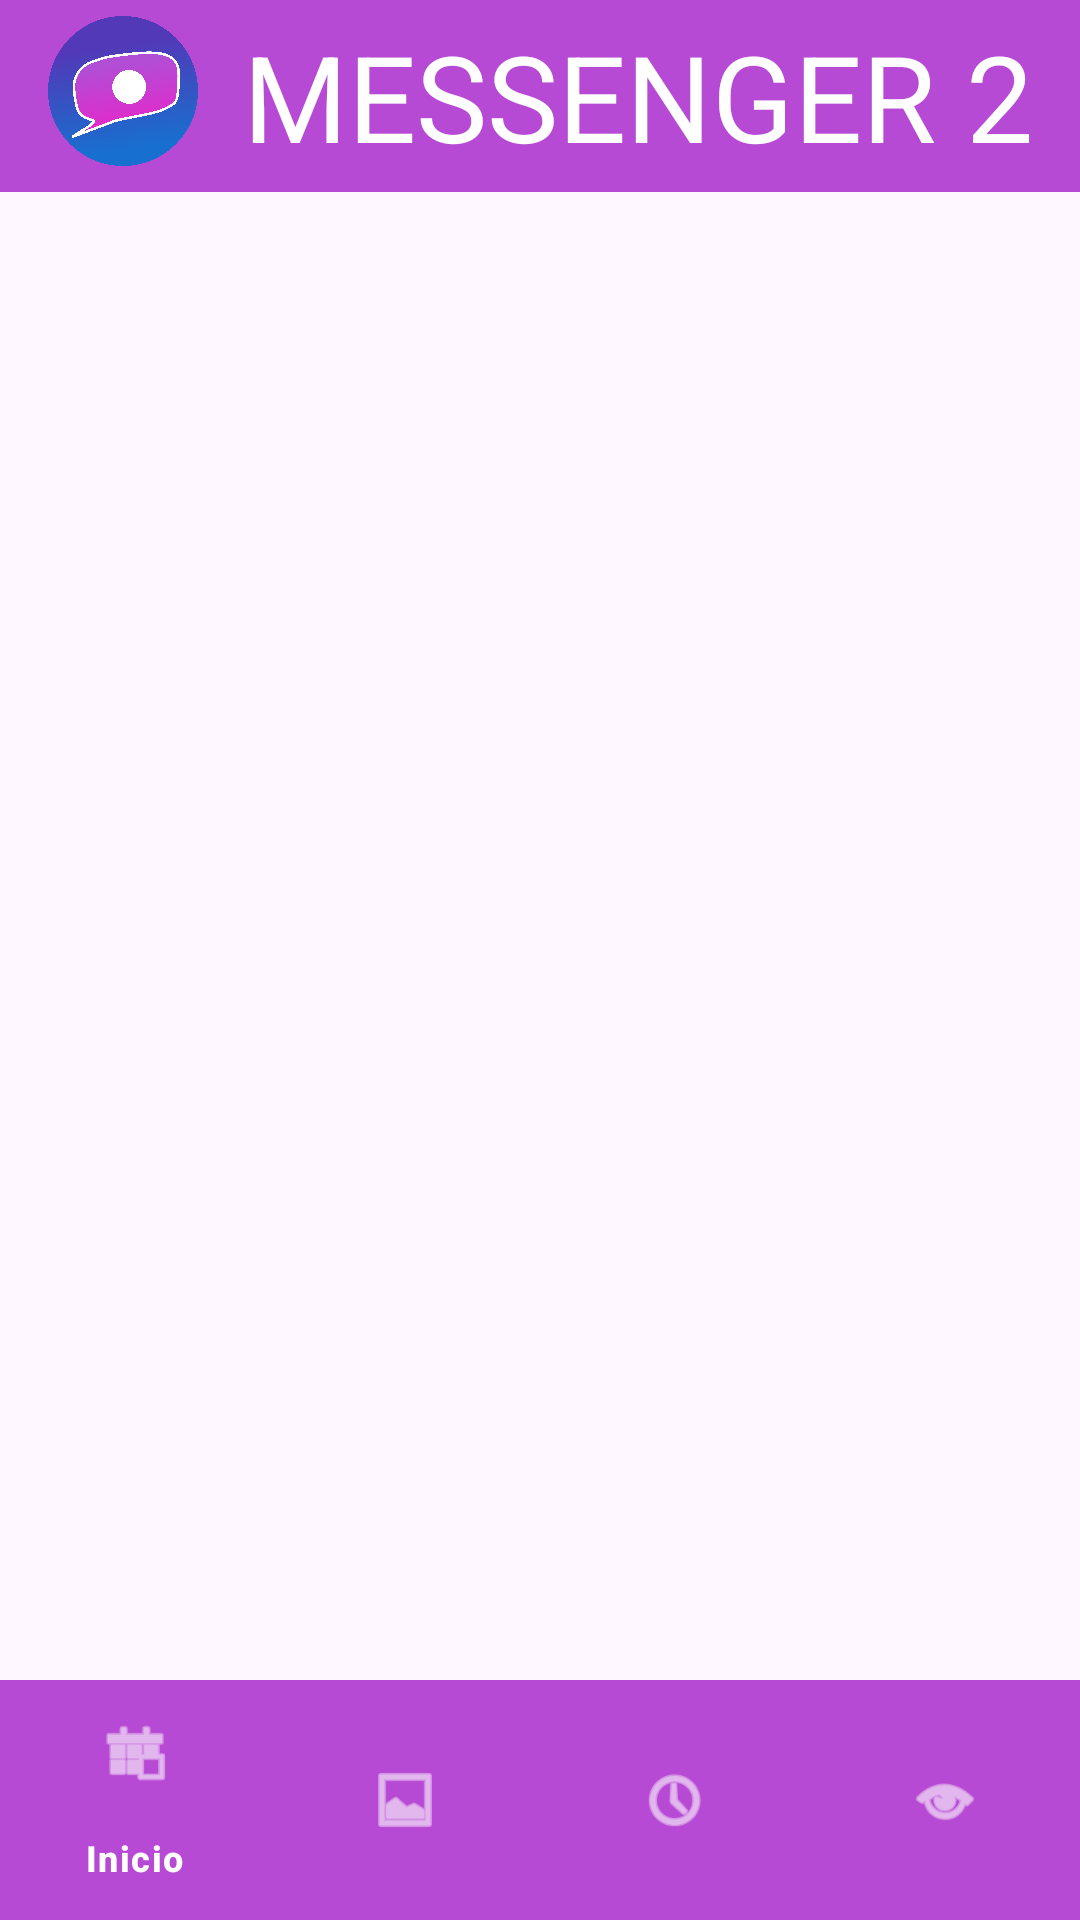

Reconstruct the res/layout file that produces this screen, plus the resources it refers to.
<!-- AndroidManifest.xml: application theme Theme.Aplicacion2 -->
<!-- res/layout/activity_main.xml -->
<?xml version="1.0" encoding="utf-8"?>
<androidx.drawerlayout.widget.DrawerLayout xmlns:android="http://schemas.android.com/apk/res/android"
    xmlns:app="http://schemas.android.com/apk/res-auto"
    xmlns:tools="http://schemas.android.com/tools"
    android:id="@+id/drawer_layout"
    android:layout_width="match_parent"
    android:layout_height="match_parent"
    android:fitsSystemWindows="true"
    tools:context=".ui.main.MainActivity">

    <LinearLayout
        android:layout_width="match_parent"
        android:layout_height="match_parent"
        android:orientation="vertical" >

        <androidx.appcompat.widget.Toolbar
            android:id="@+id/toolbar"
            android:layout_width="match_parent"
            android:background="@color/fondo"
            android:layout_height="?attr/actionBarSize">

            <LinearLayout
                android:layout_width="wrap_content"
                android:layout_height="wrap_content"
                android:layout_gravity="center"
                android:orientation="horizontal">
            
                <ImageView
                    android:layout_width="50dp"
                    android:layout_height="50dp"
                    android:src="@drawable/logo"/>

                <TextView
                    android:layout_width="wrap_content"
                    android:layout_height="wrap_content"
                    android:text="@string/Bienvenida"
                    android:textSize="40sp"
                    android:textColor="@color/white"
                    android:paddingStart="15dp"
                    android:paddingEnd="15dp"/>
            </LinearLayout>
        </androidx.appcompat.widget.Toolbar>

        <FrameLayout
            android:id="@+id/fragment_container"
            android:layout_width="match_parent"
            android:layout_height="0dp"
            android:layout_weight="1"/>

        <com.google.android.material.bottomnavigation.BottomNavigationView
            android:id="@+id/botton_nav"
            android:layout_width="match_parent"
            android:layout_height="wrap_content"
            android:background="@color/fondo"
            app:menu="@menu/botton_nav_menu"
            app:itemTextColor="@color/white"
            app:itemIconTint="@color/white"
            />

    </LinearLayout>

    <com.google.android.material.navigation.NavigationView
        android:id="@+id/nav_view"
        android:layout_width="wrap_content"
        android:layout_height="match_parent"
        android:layout_gravity="start"
        android:background="@color/fondo"
        app:headerLayout="@layout/nav_header"
        app:menu="@menu/menu_drawer"
        tools:openDrawer="start"/>

</androidx.drawerlayout.widget.DrawerLayout>
<!-- res/layout/nav_header.xml (included above) -->
<?xml version="1.0" encoding="utf-8"?>
<LinearLayout xmlns:android="http://schemas.android.com/apk/res/android"
    android:layout_width="match_parent"
    android:layout_height="match_parent"
    android:background="@color/fondo"
    android:padding="25dp"
    android:gravity="center"
    android:orientation="horizontal">

    <ImageView
        android:layout_width="80dp"
        android:layout_height="80dp"
        android:src="@drawable/logo"/>

    <TextView
        android:layout_width="wrap_content"
        android:layout_height="wrap_content"
        android:text="@string/Bienvenida"
        android:textSize="35sp"
        android:textColor="@color/white"
        android:paddingStart="15dp"
        android:paddingEnd="15dp"/>


</LinearLayout>
<!-- resources referenced by this layout -->
<resources>
  <color name="fondo">#B74AD4</color>
  <color name="white">#FFFFFFFF</color>
  <!-- drawable logo: png bitmap (drawable, 478759 bytes) -->
  <string name="Bienvenida">MESSENGER 2</string>
  <style name="Theme.Aplicacion2" parent="Base.Theme.Aplicacion2">
          <item name="colorPrimary">@color/fondo</item>
      </style>
  <style name="Base.Theme.Aplicacion2" parent="Theme.Material3.DayNight.NoActionBar">
          
          
      </style>
</resources>
